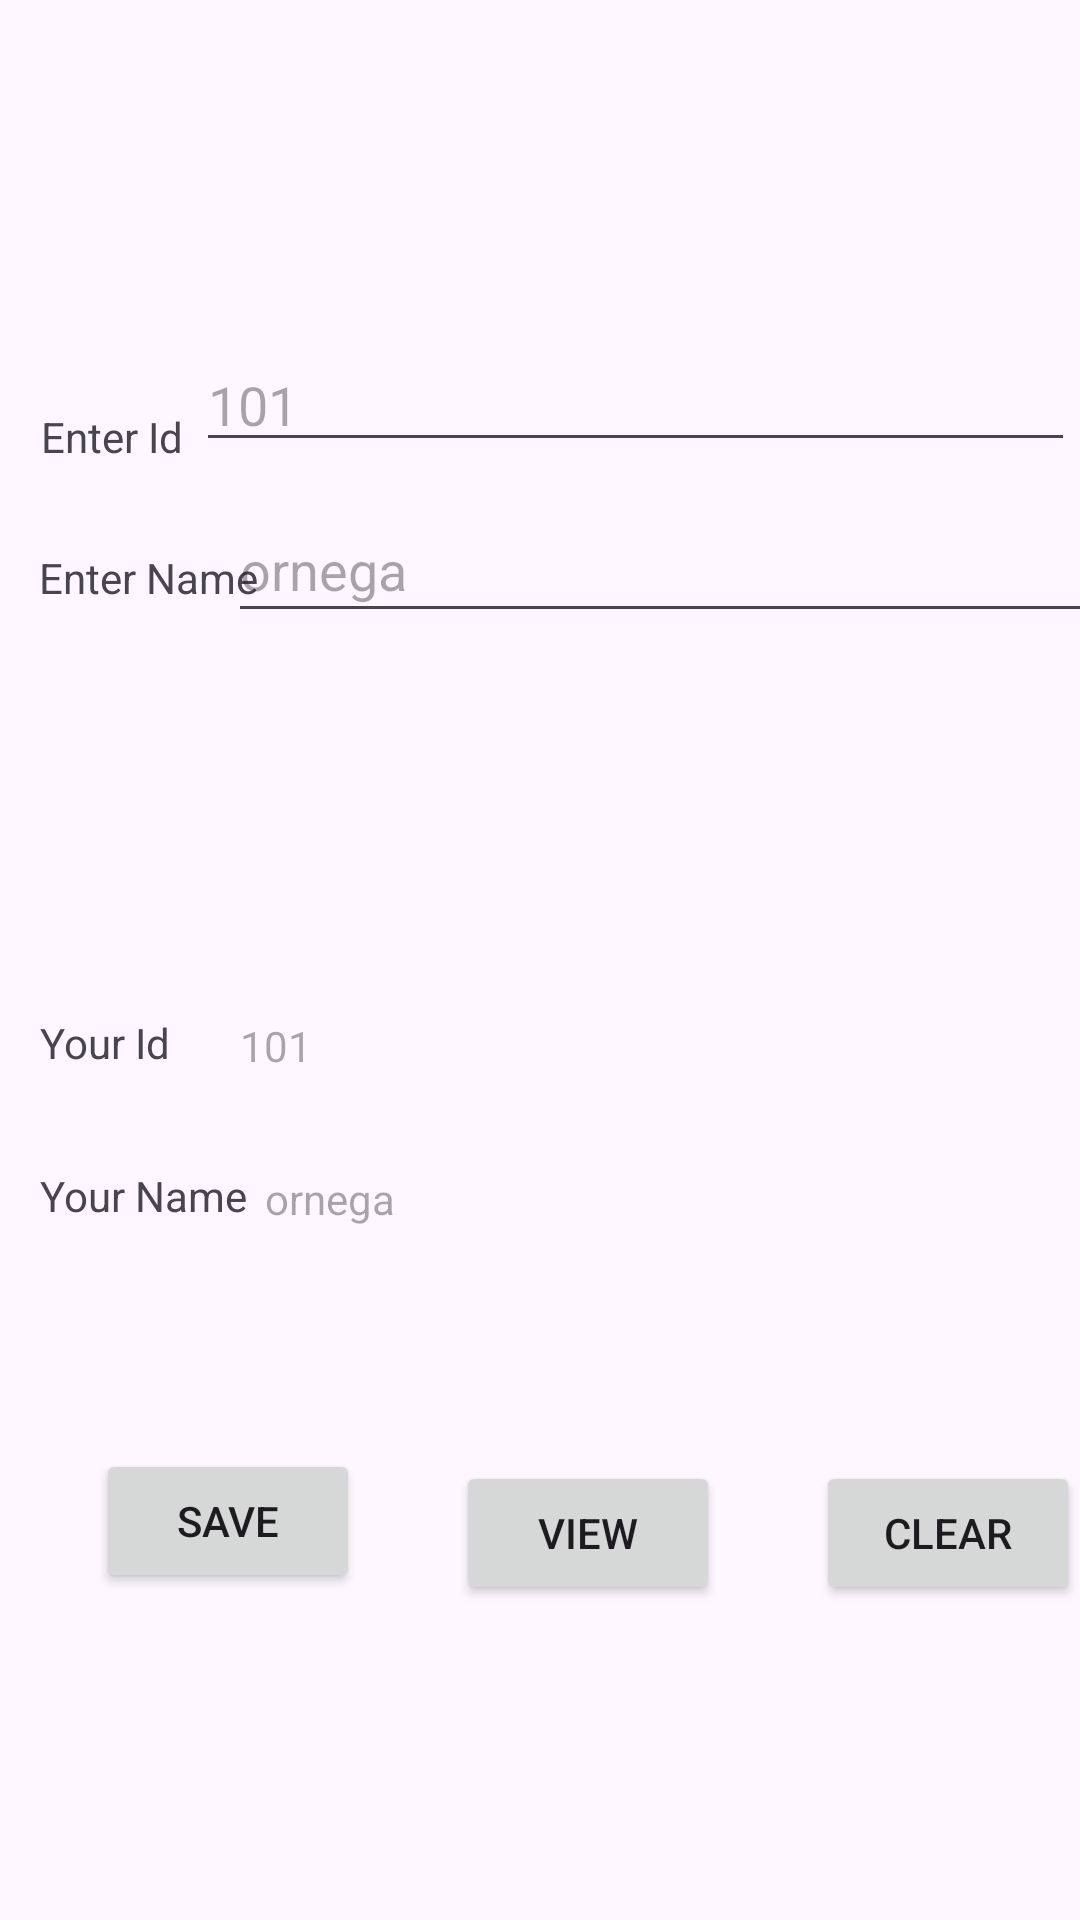

Android layout source for this screen:
<!-- AndroidManifest.xml: application theme Theme.TpSigeris -->
<!-- res/layout/activity_share_preferences.xml -->
<?xml version="1.0" encoding="utf-8"?>
<androidx.constraintlayout.widget.ConstraintLayout xmlns:android="http://schemas.android.com/apk/res/android"
    xmlns:app="http://schemas.android.com/apk/res-auto"
    xmlns:tools="http://schemas.android.com/tools"
    android:id="@+id/main"
    android:layout_width="match_parent"
    android:layout_height="match_parent"
    tools:context=".SharePreferences">

    <TextView
        android:id="@+id/textView33"
        android:layout_width="wrap_content"
        android:layout_height="wrap_content"
        android:layout_marginTop="136dp"
        android:text="Enter Id"
        app:layout_constraintEnd_toEndOf="parent"
        app:layout_constraintHorizontal_bias="0.044"
        app:layout_constraintStart_toStartOf="parent"
        app:layout_constraintTop_toTopOf="parent" />

    <EditText
        android:id="@+id/txt_id"
        android:layout_width="293dp"
        android:layout_height="38dp"
        android:layout_marginTop="116dp"
        android:ems="10"
        android:hint="101"
        android:inputType="text"
        android:text=""
        app:layout_constraintEnd_toEndOf="parent"
        app:layout_constraintHorizontal_bias="0.703"
        app:layout_constraintStart_toEndOf="@+id/textView33"
        app:layout_constraintTop_toTopOf="parent" />

    <TextView
        android:id="@+id/textView34"
        android:layout_width="wrap_content"
        android:layout_height="wrap_content"
        android:layout_marginTop="28dp"
        android:text="Enter Name"
        app:layout_constraintEnd_toEndOf="parent"
        app:layout_constraintHorizontal_bias="0.045"
        app:layout_constraintStart_toStartOf="parent"
        app:layout_constraintTop_toBottomOf="@+id/textView33" />

    <EditText
        android:id="@+id/txt_nom"
        android:layout_width="295dp"
        android:layout_height="45dp"
        android:layout_marginTop="12dp"
        android:ems="10"
        android:inputType="text"
        android:text=""
        android:hint="ornega"
        app:layout_constraintEnd_toEndOf="parent"
        app:layout_constraintHorizontal_bias="0.481"
        app:layout_constraintStart_toEndOf="@+id/textView34"
        app:layout_constraintTop_toBottomOf="@+id/txt_id" />

    <TextView
        android:id="@+id/textView35"
        android:layout_width="wrap_content"
        android:layout_height="wrap_content"
        android:layout_marginTop="136dp"
        android:text="Your Id"
        app:layout_constraintEnd_toEndOf="parent"
        app:layout_constraintHorizontal_bias="0.042"
        app:layout_constraintStart_toStartOf="parent"
        app:layout_constraintTop_toBottomOf="@+id/textView34" />

    <TextView
        android:id="@+id/res_id"
        android:layout_width="243dp"
        android:layout_height="27dp"
        android:layout_marginTop="128dp"
        android:text=""
        android:hint="101"
        app:layout_constraintEnd_toEndOf="parent"
        app:layout_constraintHorizontal_bias="0.388"
        app:layout_constraintStart_toEndOf="@+id/textView35"
        app:layout_constraintTop_toBottomOf="@+id/txt_nom" />

    <TextView
        android:id="@+id/textView37"
        android:layout_width="wrap_content"
        android:layout_height="wrap_content"
        android:layout_marginTop="32dp"
        android:text="Your Name"
        app:layout_constraintEnd_toEndOf="parent"
        app:layout_constraintHorizontal_bias="0.046"
        app:layout_constraintStart_toStartOf="parent"
        app:layout_constraintTop_toBottomOf="@+id/textView35" />

    <TextView
        android:id="@+id/res_nom"
        android:layout_width="252dp"
        android:layout_height="32dp"
        android:layout_marginTop="24dp"
        android:text=""
        android:hint="ornega"
        app:layout_constraintEnd_toEndOf="parent"
        app:layout_constraintHorizontal_bias="0.229"
        app:layout_constraintStart_toEndOf="@+id/textView37"
        app:layout_constraintTop_toBottomOf="@+id/res_id" />

    <Button
        android:id="@+id/btn_save"
        android:layout_width="wrap_content"
        android:layout_height="wrap_content"
        android:layout_marginStart="32dp"
        android:text="SAVE"
        app:layout_constraintBottom_toBottomOf="parent"
        app:layout_constraintStart_toStartOf="parent"
        app:layout_constraintTop_toBottomOf="@+id/textView37"
        app:layout_constraintVertical_bias="0.408" />

    <Button
        android:id="@+id/btn_vw"
        android:layout_width="wrap_content"
        android:layout_height="wrap_content"
        android:layout_marginStart="32dp"
        android:layout_marginTop="4dp"
        android:text="VIEW"
        app:layout_constraintStart_toEndOf="@+id/btn_save"
        app:layout_constraintTop_toTopOf="@+id/btn_save" />

    <Button
        android:id="@+id/btn_clr"
        android:layout_width="wrap_content"
        android:layout_height="wrap_content"
        android:layout_marginStart="32dp"
        android:text="CLEAR"
        app:layout_constraintBottom_toBottomOf="@+id/btn_vw"
        app:layout_constraintStart_toEndOf="@+id/btn_vw"
        app:layout_constraintTop_toTopOf="@+id/btn_vw"
        app:layout_constraintVertical_bias="0.0" />
</androidx.constraintlayout.widget.ConstraintLayout>
<!-- resources referenced by this layout -->
<resources>
  <style name="Theme.TpSigeris" parent="Base.Theme.TpSigeris" />
  <style name="Base.Theme.TpSigeris" parent="Theme.Material3.DayNight.NoActionBar">
          
          
      </style>
</resources>
